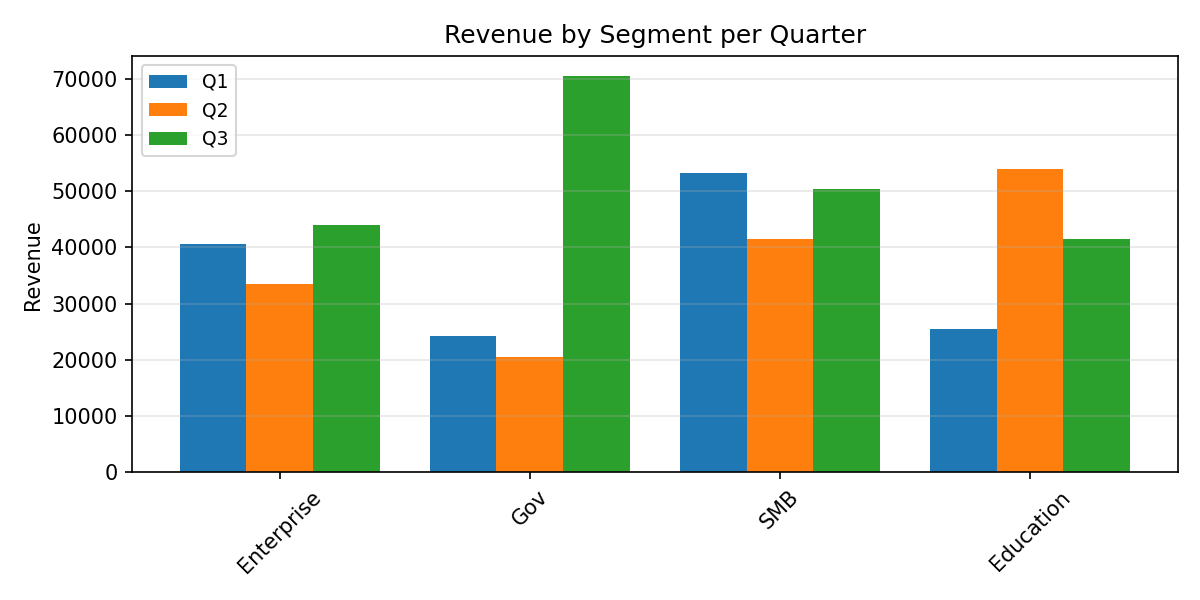

Data behind this chart, as committed beside it:
Category, Q1, Q2, Q3
Enterprise, 40619, 33438, 44031
Gov, 24343, 20476, 70531
SMB, 53245, 41472, 50414
Education, 25412, 53889, 41540
